Labelled photos from "data", an image-classification folder in saiwho/ikea-dataset-classification. The possible labels are: bed, chair, dinnerware, wardrobe.

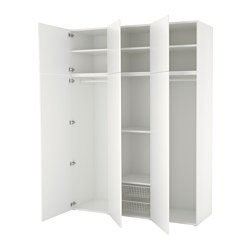
Label: wardrobe

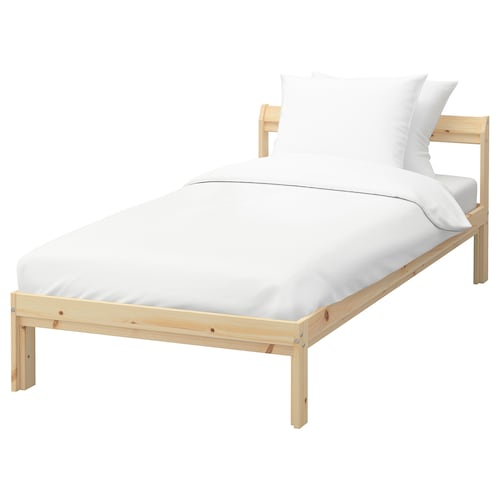
Label: bed

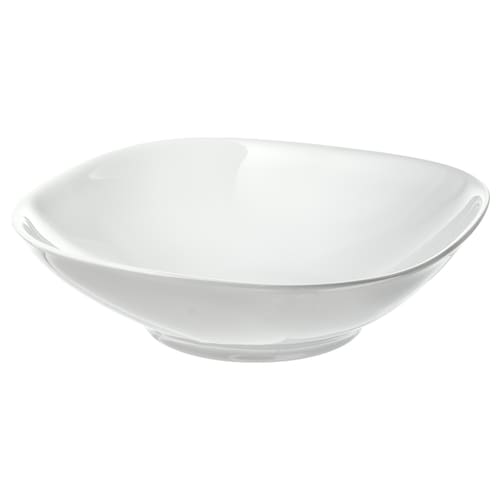
Label: dinnerware

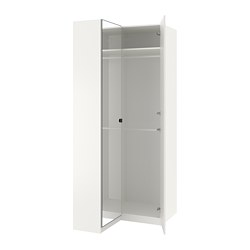
Label: wardrobe

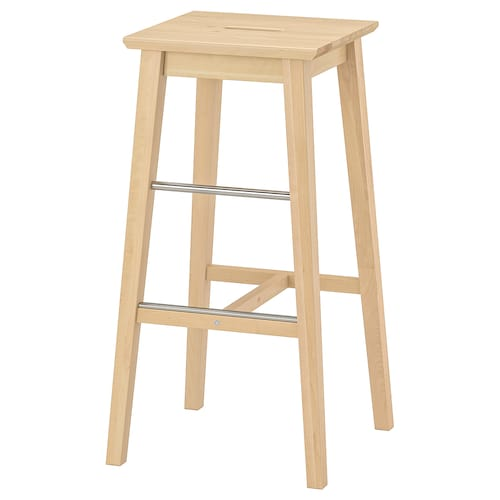
Label: chair

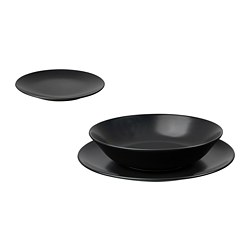
Label: dinnerware
